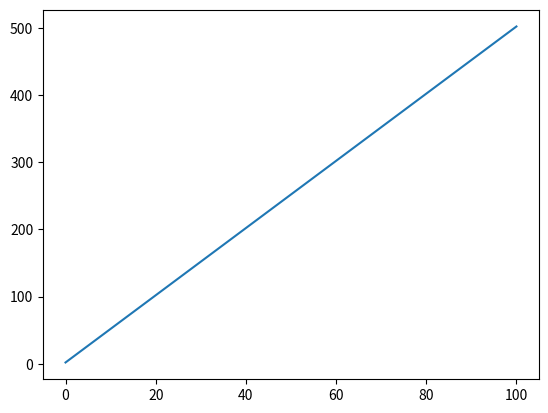

Source code (Python): (Note: this script raises an exception after producing the figure.)
import matplotlib.pyplot as plt
import numpy as np
import random
y_int = 2
slope = 5
points = []

class point:
    def __init__ (self, x, y, classification):
        self.x = x
        self.y = y
        self.classification = classification

#Black - Under, Red - Over
def plot():
    xpoints = np.array([0,100])
    ypoints = np.array([y_int,y_int+(slope * 100)])
    plt.plot(xpoints, ypoints)
    for x in points:
        xpoints = np.array([x.x])
        ypoints = np.array([x.y])
        plt.plot(xpoints,ypoints, "o", color = "red" if x.classification else "black")
    plt.show()
plot()

#Set up network
neuronCount = 2
weights = []
for i in range(20):
    weights.append(random.random(-1.0,1.0))
bias = random.random(-1.0,1.0)

while True:
    inputx=random.random(0,100)
    inputy=random.random(0,100)
    neuronvalues = [inputx, inputy]
    value = 0
    for x in range(neuronCount):
        value += weights[x] * neuronvalues[x] + bias
    above = False
    if(value > 0):
        above = True
    points.append(point(inputx, inputy, above))